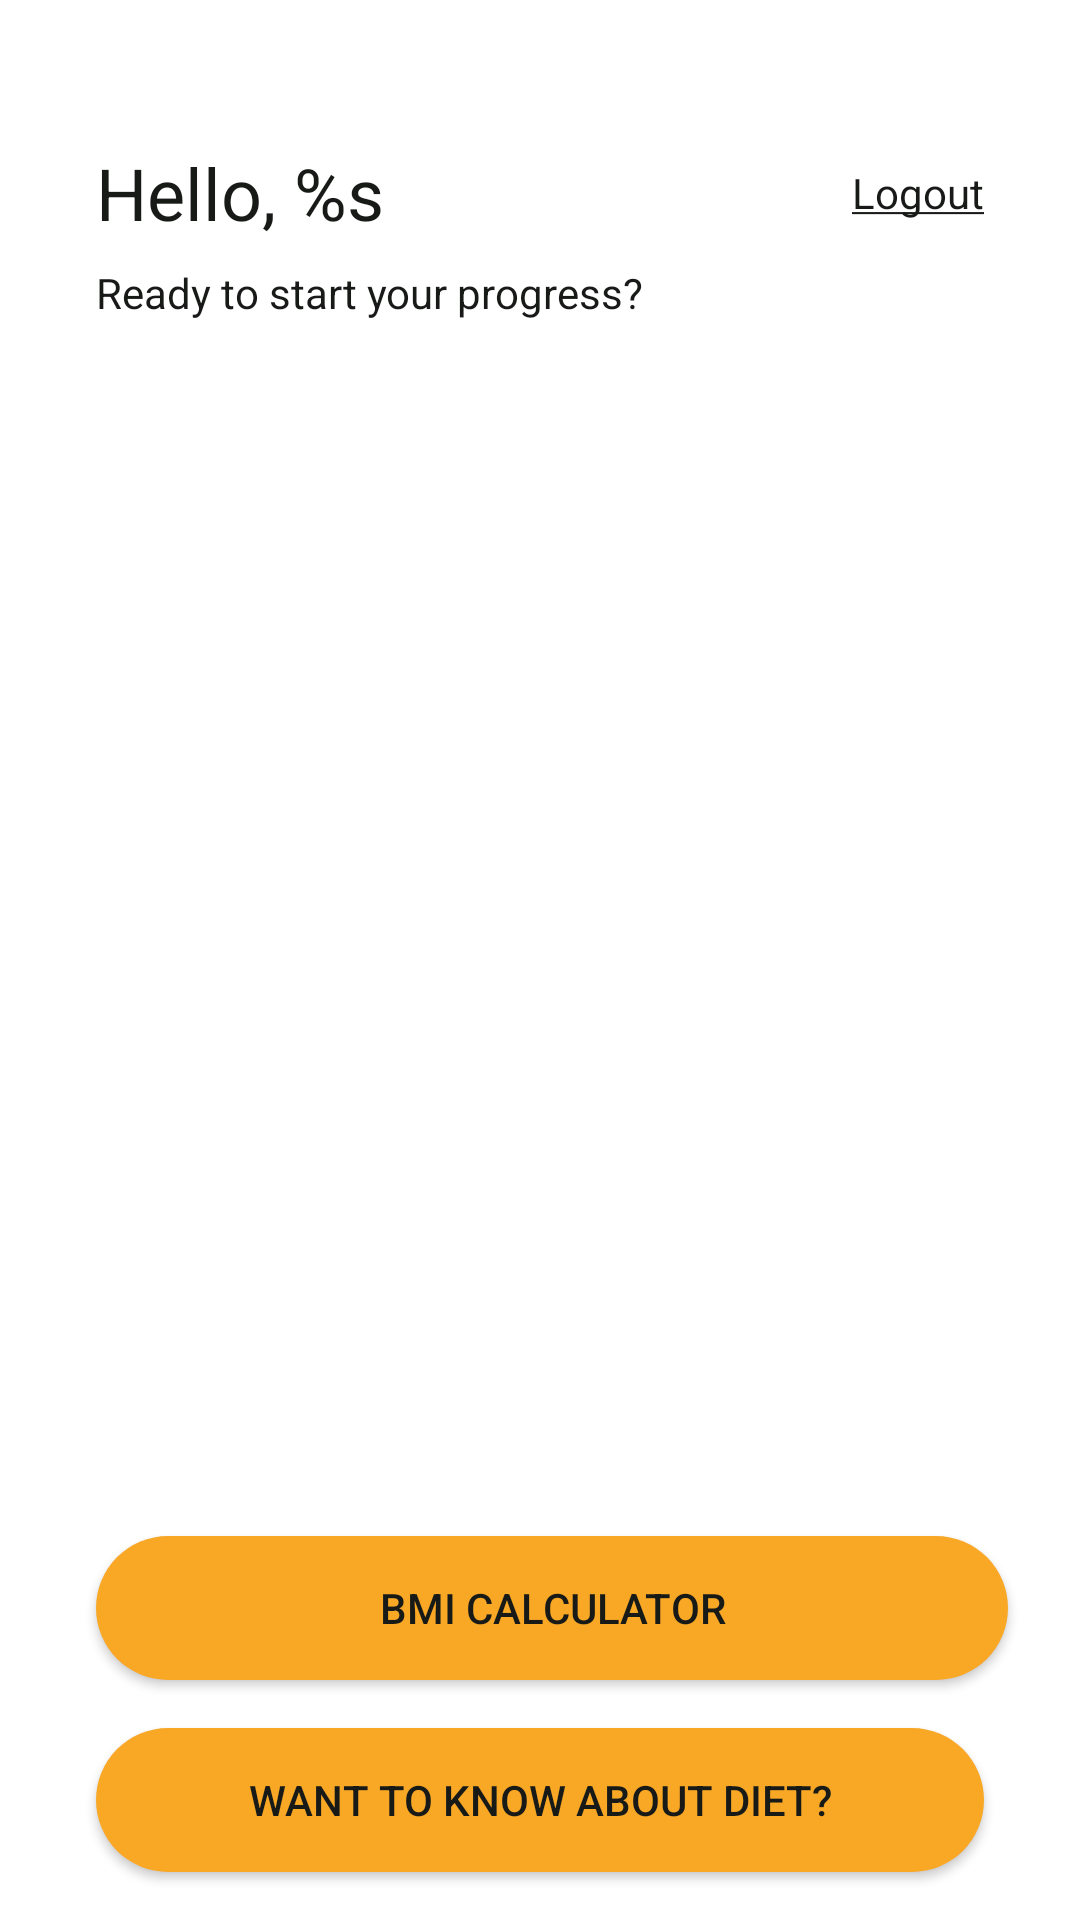

Here is an Android app screen rendered from its layout file. Give the layout XML and the strings, colors and styles it references.
<!-- AndroidManifest.xml: application theme Theme.SeHealthy -->
<!-- res/layout/activity_dashboard.xml -->
<?xml version="1.0" encoding="utf-8"?>
<androidx.constraintlayout.widget.ConstraintLayout xmlns:android="http://schemas.android.com/apk/res/android"
    xmlns:app="http://schemas.android.com/apk/res-auto"
    xmlns:tools="http://schemas.android.com/tools"
    android:layout_width="match_parent"
    android:layout_height="match_parent"
    tools:context=".DashboardActivity">

    <TextView
        android:id="@+id/tv_greetings"
        android:layout_width="0dp"
        android:layout_height="wrap_content"
        android:layout_marginStart="32dp"
        android:layout_marginTop="48dp"
        android:layout_marginEnd="16dp"
        android:maxLines="1"
        android:text="@string/hello"
        android:textColor="?android:textColorPrimary"
        android:textSize="24sp"
        app:layout_constraintBottom_toTopOf="@+id/guideline8"
        app:layout_constraintEnd_toStartOf="@+id/tv_logout"
        app:layout_constraintStart_toStartOf="parent"
        app:layout_constraintTop_toTopOf="parent" />

    <TextView
        android:id="@+id/tv_ready"
        android:layout_width="wrap_content"
        android:layout_height="wrap_content"
        android:layout_marginStart="32dp"
        android:layout_marginTop="8dp"
        android:text="@string/are_you_ready"
        android:textColor="?android:textColorPrimary"
        app:layout_constraintStart_toStartOf="parent"
        app:layout_constraintTop_toTopOf="@+id/guideline8" />

    <androidx.recyclerview.widget.RecyclerView
        android:id="@+id/rv_diet_day"
        android:layout_width="0dp"
        android:layout_height="0dp"
        android:layout_marginStart="32dp"
        android:layout_marginTop="16dp"
        android:layout_marginEnd="32dp"
        android:layout_marginBottom="16dp"
        app:layoutManager="androidx.recyclerview.widget.GridLayoutManager"
        app:layout_constraintBottom_toTopOf="@+id/btn_bmi"
        app:layout_constraintEnd_toEndOf="parent"
        app:layout_constraintStart_toStartOf="parent"
        app:layout_constraintTop_toBottomOf="@+id/tv_ready"
        app:spanCount="2"
        tools:listitem="@layout/item_list" />

    <Button
        android:id="@+id/btn_bmi"
        android:layout_width="0dp"
        android:layout_height="wrap_content"
        android:layout_marginStart="32dp"
        android:layout_marginEnd="24dp"
        android:layout_marginBottom="16dp"
        android:background="@drawable/rounded_rectangle"
        android:text="@string/bmi_calculator"
        android:textColor="?android:textColorPrimary"
        app:layout_constraintBottom_toTopOf="@+id/btn_about_diet"
        app:layout_constraintEnd_toEndOf="parent"
        app:layout_constraintHorizontal_bias="0.0"
        app:layout_constraintStart_toStartOf="parent" />

    <androidx.constraintlayout.widget.Guideline
        android:id="@+id/guideline5"
        android:layout_width="wrap_content"
        android:layout_height="wrap_content"
        android:orientation="vertical"
        app:layout_constraintGuide_begin="205dp" />

    <Button
        android:id="@+id/btn_about_diet"
        android:layout_width="0dp"
        android:layout_height="wrap_content"
        android:layout_marginStart="32dp"
        android:layout_marginEnd="32dp"
        android:layout_marginBottom="16dp"
        android:background="@drawable/rounded_rectangle"
        android:text="@string/want_to_know"
        android:textColor="?android:textColorPrimary"
        app:layout_constraintBottom_toBottomOf="parent"
        app:layout_constraintEnd_toEndOf="parent"
        app:layout_constraintHorizontal_bias="1.0"
        app:layout_constraintStart_toStartOf="parent" />

    <TextView
        android:id="@+id/tv_logout"
        android:layout_width="wrap_content"
        android:layout_height="wrap_content"
        android:layout_marginTop="48dp"
        android:layout_marginEnd="32dp"
        android:text="@string/logout"
        android:textColor="?android:textColorPrimary"
        app:layout_constraintBottom_toTopOf="@+id/guideline8"
        app:layout_constraintEnd_toEndOf="parent"
        app:layout_constraintTop_toTopOf="parent" />

    <androidx.constraintlayout.widget.Guideline
        android:id="@+id/guideline8"
        android:layout_width="wrap_content"
        android:layout_height="wrap_content"
        android:orientation="horizontal"
        app:layout_constraintGuide_begin="80dp" />

</androidx.constraintlayout.widget.ConstraintLayout>
<!-- res/layout/item_list.xml (included above) -->
<?xml version="1.0" encoding="utf-8"?>
<androidx.cardview.widget.CardView android:layout_width="160dp"
    android:layout_height="160dp"
    xmlns:app="http://schemas.android.com/apk/res-auto"
    android:layout_marginEnd="16dp"
    android:layout_marginBottom="16dp"
    app:cardCornerRadius="16dp"
    android:background="@android:color/white"
    xmlns:android="http://schemas.android.com/apk/res/android">

    <LinearLayout android:layout_width="160dp"
        android:layout_height="160dp"
        android:layout_marginEnd="16dp"
        android:layout_marginBottom="16dp"
        android:orientation="vertical"
        android:gravity="center_vertical">

        <ImageView
            android:layout_width="56dp"
            android:layout_height="56dp"
            android:src="@drawable/ic_baseline_restaurant_24"
            android:layout_gravity="center_horizontal"/>

        <TextView
            android:id="@+id/tv_diet_day"
            android:layout_width="wrap_content"
            android:layout_height="wrap_content"
            android:text="@string/day_1"
            android:textColor="@color/black"
            android:textSize="32sp"
            android:layout_gravity="center_horizontal"/>
    </LinearLayout>
</androidx.cardview.widget.CardView>
<!-- resources referenced by this layout -->
<resources>
  <color name="black">#181A18 </color>
  <!-- drawable ic_baseline_restaurant_24 (drawable) -->
  <vector android:height="24dp" android:tint="@color/black"
      android:viewportHeight="24" android:viewportWidth="24"
      android:width="24dp" xmlns:android="http://schemas.android.com/apk/res/android">
      <path android:fillColor="@color/black" android:pathData="M11,9L9,9L9,2L7,2v7L5,9L5,2L3,2v7c0,2.12 1.66,3.84 3.75,3.97L6.75,22h2.5v-9.03C11.34,12.84 13,11.12 13,9L13,2h-2v7zM16,6v8h2.5v8L21,22L21,2c-2.76,0 -5,2.24 -5,4z"/>
  </vector>
  <!-- drawable rounded_rectangle (drawable) -->
  <?xml version="1.0" encoding="utf-8"?>
  <shape xmlns:android="http://schemas.android.com/apk/res/android"
      android:shape="rectangle">
  
      <solid android:color="@color/primary"/>
      <corners android:radius="32dp"/>
  </shape>
  <string name="are_you_ready">Ready to start your progress?</string>
  <string name="bmi_calculator">BMI Calculator</string>
  <string name="day_1">Day 1</string>
  <string name="hello">Hello, %s</string>
  <string name="logout"><u>Logout</u></string>
  <string name="want_to_know">Want to know about diet?</string>
  <style name="Theme.SeHealthy" parent="Theme.MaterialComponents.DayNight.NoActionBar">
          
          <item name="colorPrimary">@color/primary</item>
          <item name="colorPrimaryVariant">@color/primary_dark</item>
          <item name="colorOnPrimary">@color/white</item>
          
          <item name="colorSecondary">@color/teal_200</item>
          <item name="colorSecondaryVariant">@color/teal_700</item>
          <item name="colorOnSecondary">@color/black</item>
          
          <item name="android:statusBarColor" tools:targetApi="l">?attr/colorPrimaryVariant</item>
          
          <item name="android:textColorPrimary">@color/black</item>
      </style>
  <color name="primary">#f9a825</color>
  <color name="primary_dark">#c17900</color>
  <color name="white">#FBFAF5</color>
  <color name="teal_200">#FF03DAC5</color>
  <color name="teal_700">#FF018786</color>
</resources>
